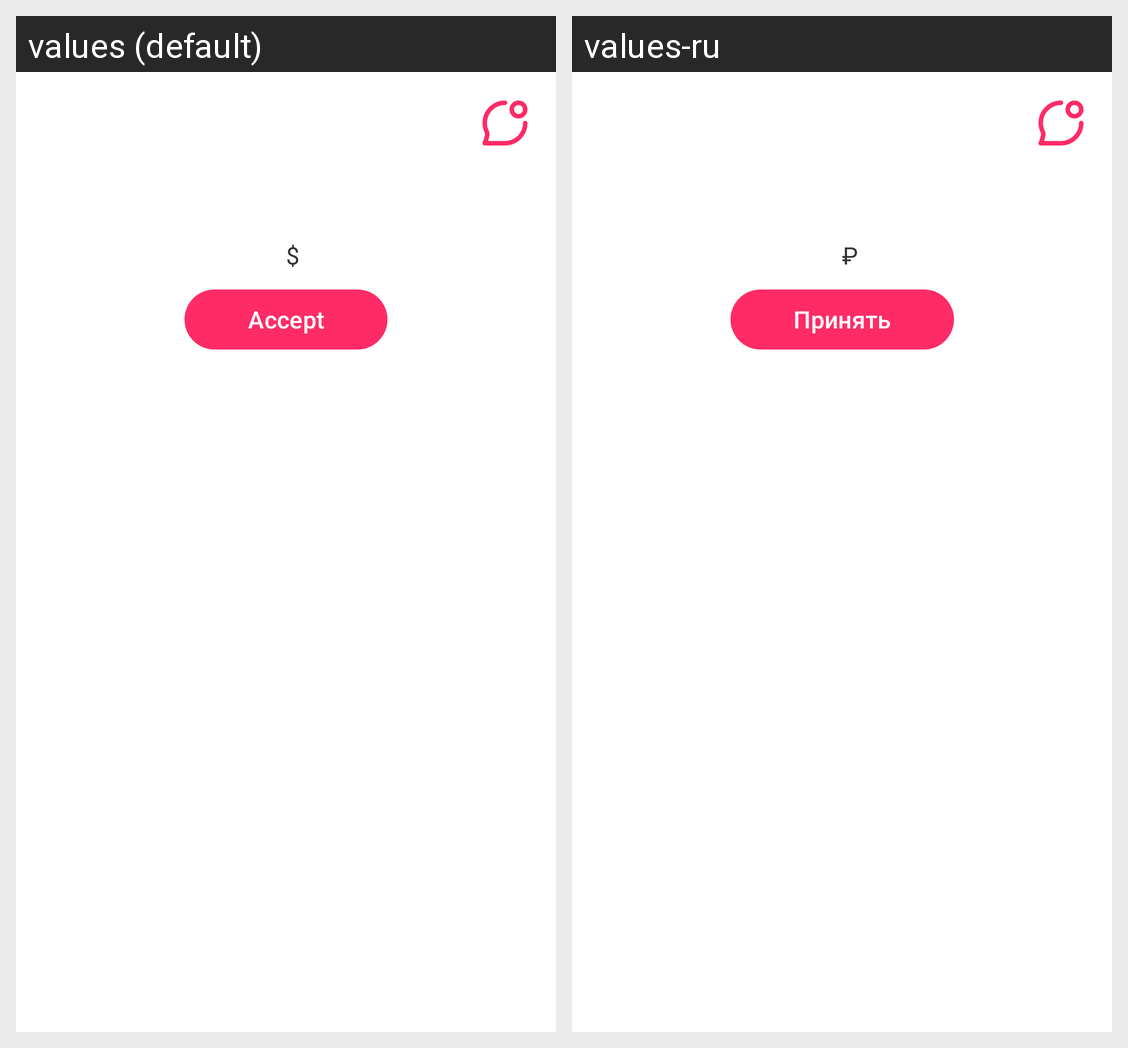

Locale-by-locale string values for the Android screen shown in this grid:
Android screen res/layout/fragment_request_details_bottom_sheet.xml rendered under 2 locales, left to right: values (default), values-ru. Device: Nexus 5 (rendered at 1080×1920; each locale shown at half size, 540×960, under a caption strip naming it); theme Theme.RoadAssist.
Strings drawn on this screen, with the default value and each locale's value (text and hints the layout hard-codes, and strings that could not be matched under every locale, appear in the picture but are not listed):

currency
  values: $
  values-ru: ₽

accept
  values: Accept
  values-ru: Принять
